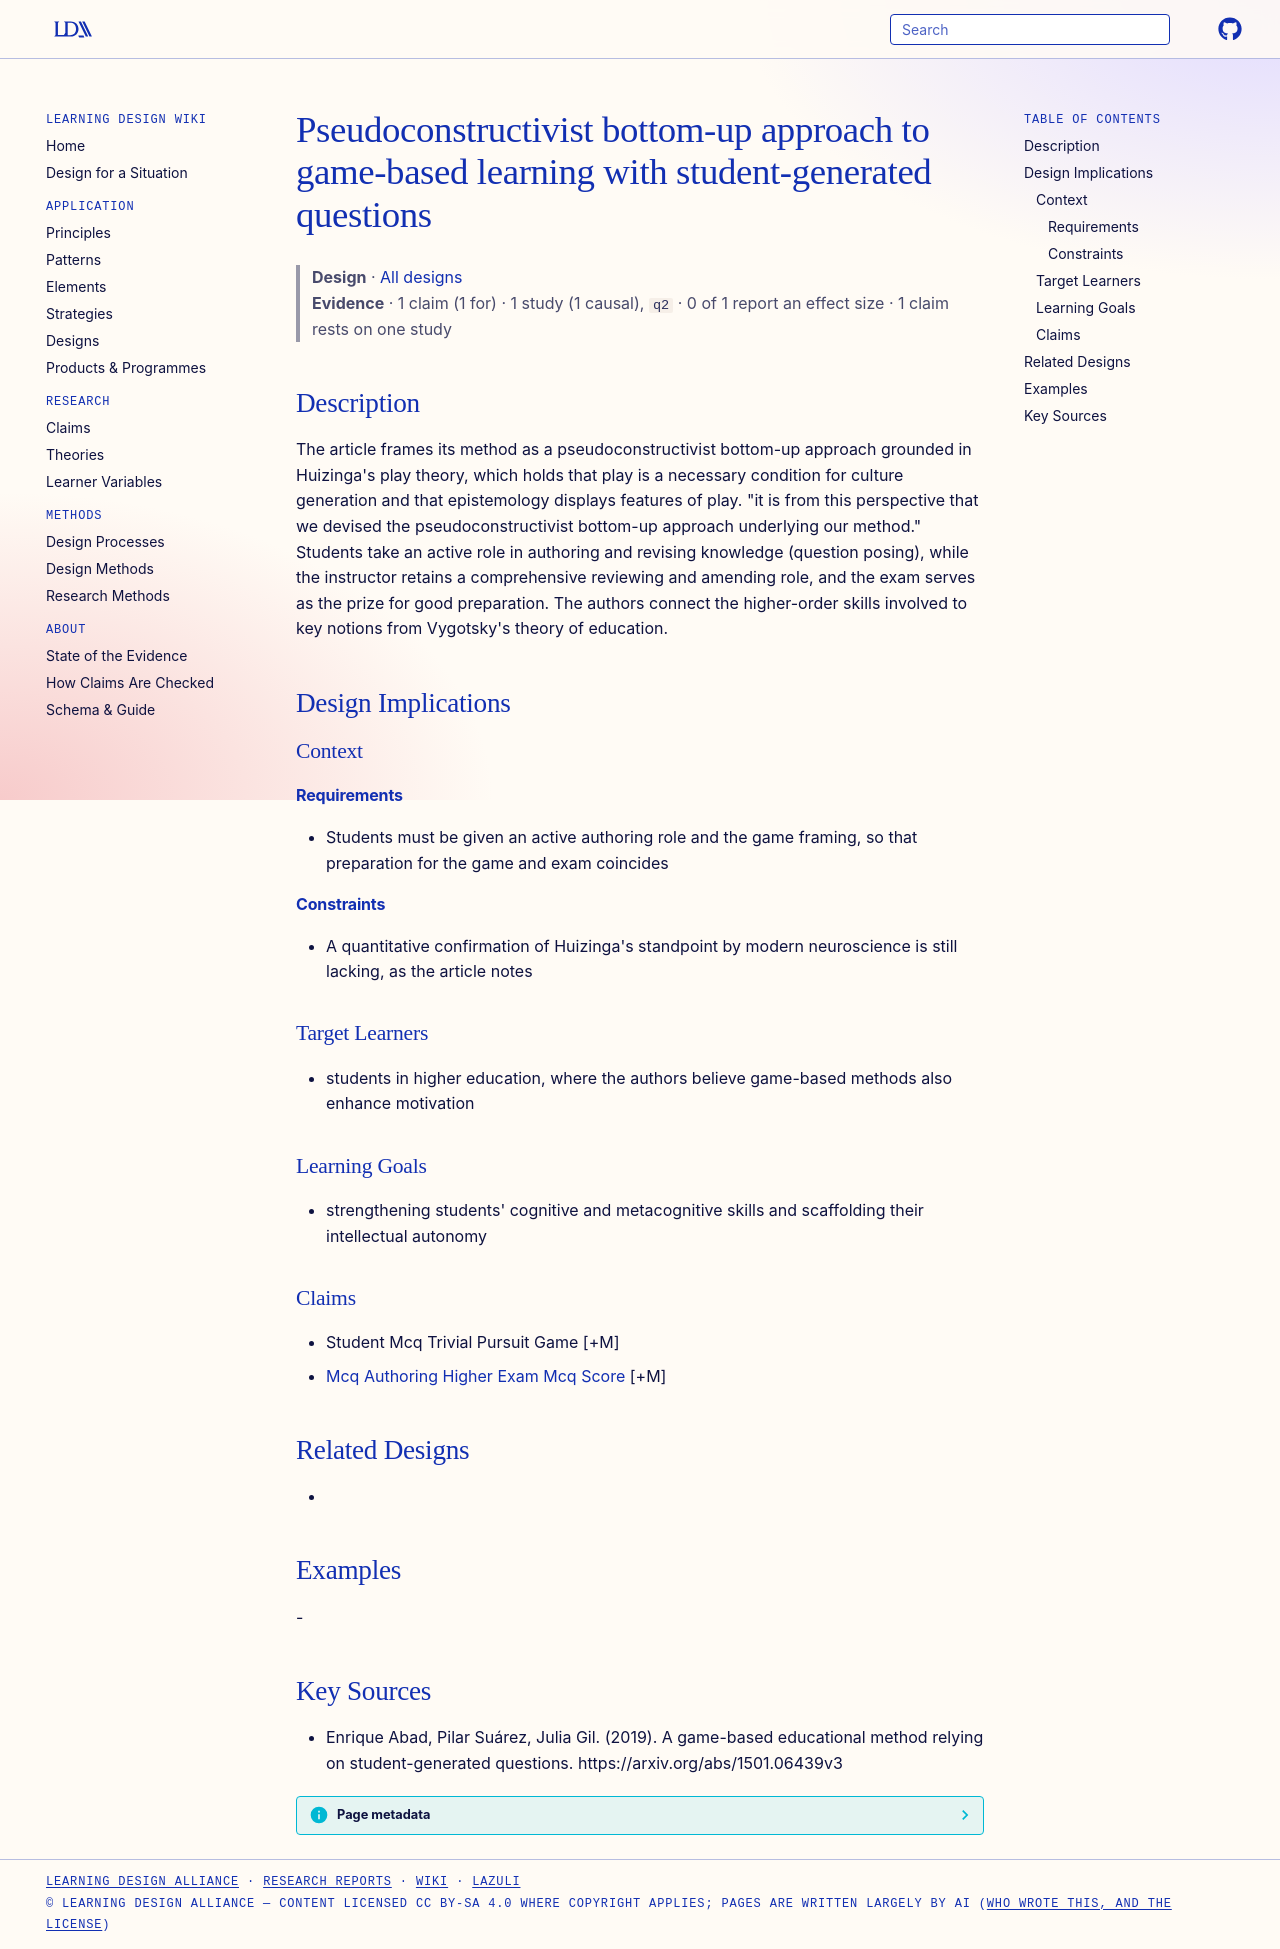

repository: Learning-Design-Alliance/learning-wiki · page: designs/pseudoconstructivist-bottom-up-approach/index.html · generator: mkdocs

---
type: design
id: pseudoconstructivist-bottom-up-approach
title: Pseudoconstructivist bottom-up approach to game-based learning with student-generated questions
description: "The article frames its method as a pseudoconstructivist bottom-up approach grounded in Huizinga's play theory, which holds that play is a necessary condition for culture generation and that epistemology displays featu..."
status: review
generated:
  by: "process:settle-candidates"
  at: 2026-11-17
sources:
  - id: enrique-abad-2019
    resource: "https://arxiv.org/abs/1501.06439v3"
    title: "Enrique Abad, Pilar Suárez, Julia Gil. (2019). A game-based educational method relying on student-generated questions. https://arxiv.org/abs/1501.06439v3"
    author: Enrique Abad, Pilar Suárez, Julia Gil
---

# Pseudoconstructivist bottom-up approach to game-based learning with student-generated questions

> **Design** · [All designs](index.md)
> **Evidence** · 1 claim (1 for) · 1 study (1 causal), `q2` · 0 of 1 report an effect size · 1 claim rests on one study

## Description
The article frames its method as a pseudoconstructivist bottom-up approach grounded in Huizinga's play theory, which holds that play is a necessary condition for culture generation and that epistemology displays features of play. "it is from this perspective that we devised the pseudoconstructivist bottom-up approach underlying our method." Students take an active role in authoring and revising knowledge (question posing), while the instructor retains a comprehensive reviewing and amending role, and the exam serves as the prize for good preparation. The authors connect the higher-order skills involved to key notions from Vygotsky's theory of education.

## Design Implications

### Context
#### Requirements
- Students must be given an active authoring role and the game framing, so that preparation for the game and exam coincides
#### Constraints
- A quantitative confirmation of Huizinga's standpoint by modern neuroscience is still lacking, as the article notes

### Target Learners
- students in higher education, where the authors believe game-based methods also enhance motivation

### Learning Goals
- strengthening students' cognitive and metacognitive skills and scaffolding their intellectual autonomy

### Claims
- Student Mcq Trivial Pursuit Game [+M]
- [Mcq Authoring Higher Exam Mcq Score](../claims/mcq-authoring-higher-exam-mcq-score.md) [+M]

## Related Designs
- 

## Examples
-

## Key Sources
- Enrique Abad, Pilar Suárez, Julia Gil. (2019). A game-based educational method relying on student-generated questions. https://arxiv.org/abs/1501.06439v3
